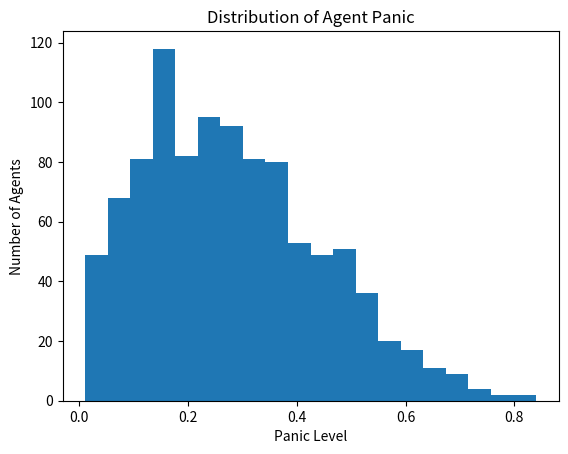

Generate this figure with matplotlib:
import numpy as np
import matplotlib.pyplot as plt

# Most calm, some moderately panicked, few highly panicked
panic_levels = np.random.beta(a=2, b=5, size=1000)

plt.hist(panic_levels, bins=20)
plt.xlabel("Panic Level")
plt.ylabel("Number of Agents")
plt.title("Distribution of Agent Panic")
plt.show()
